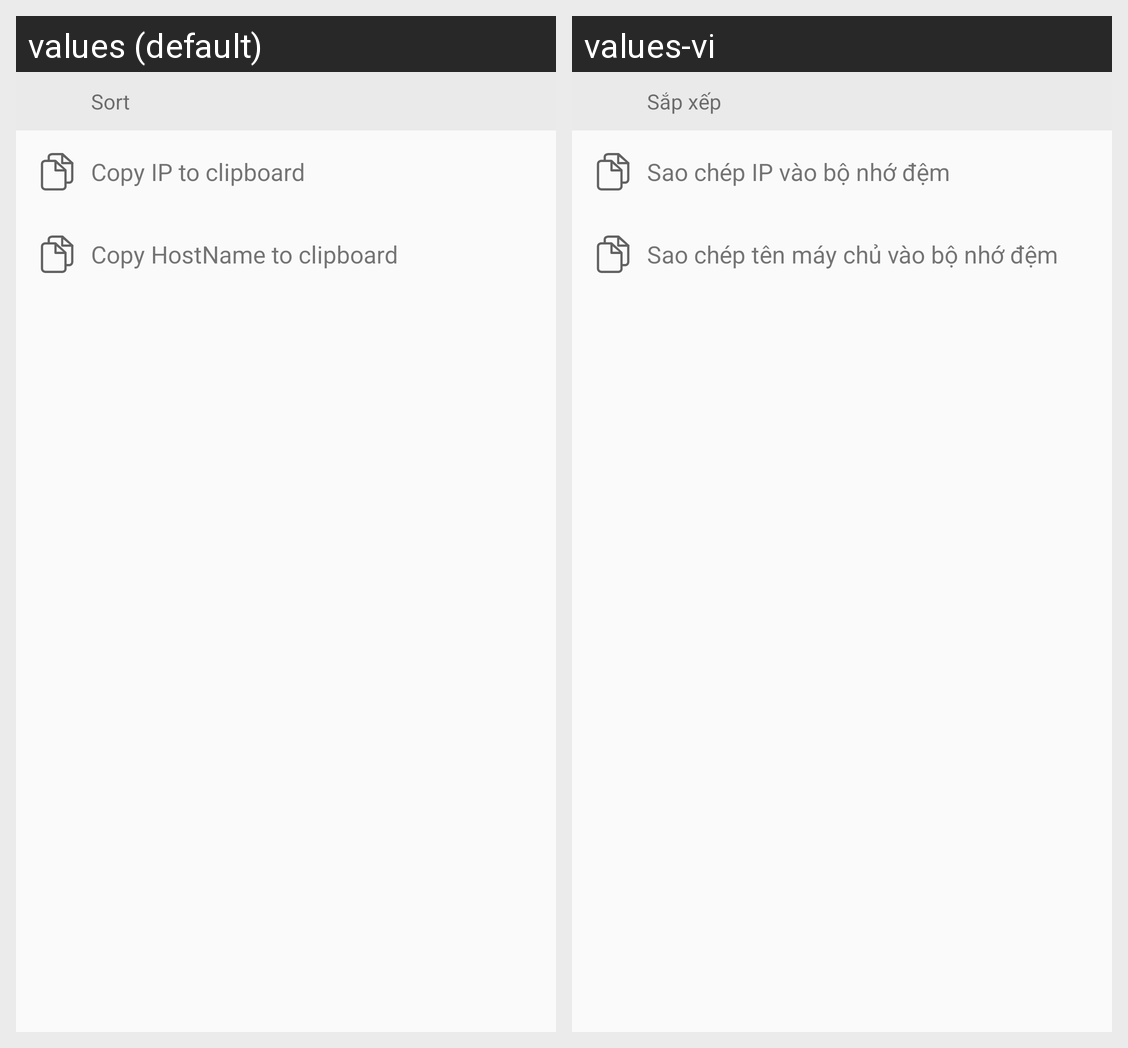

Translations of the strings shown on this Android screen, per locale in the grid:
Android screen res/layout/layout_copy_bottom_dialog.xml rendered under 2 locales, left to right: values (default), values-vi. Device: Nexus 5 (rendered at 1080×1920; each locale shown at half size, 540×960, under a caption strip naming it); theme AppTheme.
Strings drawn on this screen, with the default value and each locale's value (text and hints the layout hard-codes, and strings that could not be matched under every locale, appear in the picture but are not listed):

sort
  values: Sort
  values-vi: Sắp xếp

copy_ip
  values: Copy IP to clipboard
  values-vi: Sao chép IP vào bộ nhớ đệm

copy_hostname
  values: Copy HostName to clipboard
  values-vi: Sao chép tên máy chủ vào bộ nhớ đệm
